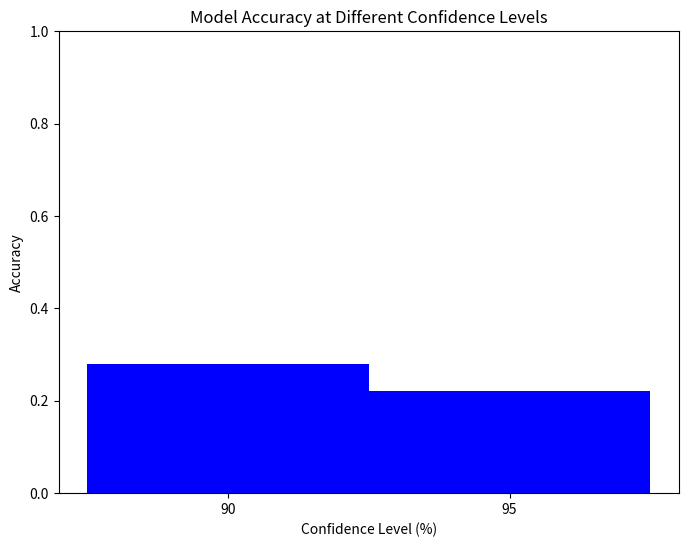

Write the Python code that produced this figure.
import numpy as np
import scipy.stats as stats
import matplotlib.pyplot as plt
def calculate_sample_size(p0, E, confidence_level):
    if confidence_level == 0.95:
        Z = 1.96
    elif confidence_level == 0.90:
        Z = 1.645
    else:
        raise ValueError("Unsupported confidence level")
    n = (Z ** 2 * p0 * (1 - p0)) / (E ** 2)
    return int(np.ceil(n))
def monte_carlo_simulation_accuracy(sample_size, true_defect_rate, confidence_level, num_simulations=10000):
    Z_threshold = stats.norm.ppf(confidence_level)  
    correct_predictions = 0
    for _ in range(num_simulations):
        sample = np.random.binomial(1, true_defect_rate, sample_size)
        defect_rate = np.mean(sample)
        Z = (defect_rate - p0) / np.sqrt(p0 * (1 - p0) / sample_size)
        predicted_reject = Z > Z_threshold
        actual_reject = true_defect_rate > p0
        if predicted_reject == actual_reject:
            correct_predictions += 1
    accuracy = correct_predictions / num_simulations
    return accuracy
p0 = 0.1  
E = 0.05  
confidence_levels = [0.95, 0.90]
true_defect_rate = 0.12
sample_sizes = {cl: calculate_sample_size(p0, E, cl) for cl in confidence_levels}
print("样本大小:")
for cl, size in sample_sizes.items():
    print(f"{cl * 100}% 信度下的样本大小: {size}")
accuracies = {cl: monte_carlo_simulation_accuracy(sample_sizes[cl], true_defect_rate, cl) for cl in confidence_levels}
print("\n模型准确度:")
for cl, acc in accuracies.items():
    print(f"{cl * 100}% 信度下的准确度: {acc:.2f}")
confidence_levels_percent = [cl * 100 for cl in confidence_levels]
accuracy_values = list(accuracies.values())
plt.figure(figsize=(8, 6))
plt.bar(confidence_levels_percent, accuracy_values, color='blue', width=5)
plt.xlabel('Confidence Level (%)')
plt.ylabel('Accuracy')
plt.title('Model Accuracy at Different Confidence Levels')
plt.ylim(0, 1)
plt.xticks(confidence_levels_percent)
plt.show()
